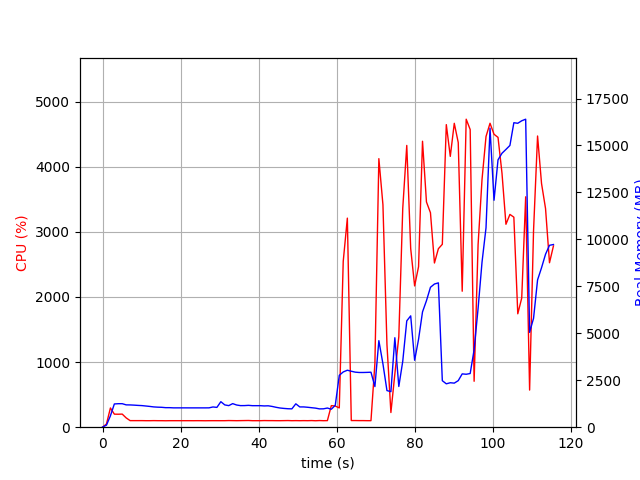

The data file committed next to this chart (first rows):
elapsed_time, nproc, cpu, mem_real, mem_virtual
3.743171691894531e-05, 1, 0.0, 7.852, 3185
1.007, 1, 49.6, 109.4, 771.1
2.016, 1, 295.4, 606.6, 4757
3.025, 1, 200.3, 1237, 5291
4.033, 1, 199.3, 1251, 5419
5.043, 1, 201.1, 1252, 5447
6.05, 1, 142.9, 1189, 5447
7.061, 1, 100.9, 1186, 5447
8.072, 1, 100.8, 1175, 5447
9.084, 1, 100.8, 1161, 5447
10.1, 1, 100.9, 1150, 5447
11.11, 1, 99.9, 1128, 5447
12.12, 1, 99.9, 1106, 5447
13.13, 1, 101.0, 1080, 5447
14.14, 1, 100.0, 1067, 5447
15.15, 1, 100.0, 1059, 5447
16.16, 1, 98.9, 1040, 5447
17.17, 1, 100.0, 1040, 5447
18.18, 1, 100.0, 1030, 5447
19.19, 1, 100.0, 1030, 5447
20.2, 1, 100.0, 1030, 5447
21.21, 1, 99.9, 1030, 5447
22.22, 1, 100.0, 1029, 5447
23.23, 1, 99.6, 1029, 5447
24.24, 1, 100.1, 1029, 5447
25.25, 1, 99.9, 1029, 5447
26.26, 1, 99.0, 1029, 5447
27.28, 1, 99.9, 1030, 5447
28.28, 1, 100.1, 1078, 5447
29.29, 1, 100.0, 1055, 5447
30.31, 1, 99.9, 1358, 5607
31.32, 1, 100.0, 1187, 5799
32.33, 1, 101.9, 1149, 5799
33.34, 1, 100.9, 1255, 5799
34.35, 1, 99.9, 1182, 5799
35.36, 1, 100.9, 1149, 5799
36.37, 1, 101.9, 1151, 5799
37.38, 1, 102.9, 1164, 5799
38.39, 1, 99.9, 1146, 5799
39.4, 1, 99.9, 1146, 5799
40.41, 1, 100.0, 1146, 5799
41.42, 1, 101.8, 1132, 5799
42.44, 1, 100.9, 1140, 5799
43.45, 1, 100.9, 1105, 5799
44.46, 1, 100.1, 1059, 5799
45.47, 1, 99.9, 1022, 5799
46.48, 1, 100.9, 1000, 5799
47.49, 1, 102.0, 983.1, 5799
48.5, 1, 99.9, 976.5, 5799
49.51, 1, 100.9, 1245, 5799
50.52, 1, 99.8, 1080, 5799
51.53, 1, 100.9, 1080, 5799
52.54, 1, 100.0, 1061, 5799
53.55, 1, 101.8, 1038, 5799
54.56, 1, 99.0, 1015, 5799
55.57, 1, 102.0, 975, 5799
56.58, 1, 99.9, 978.6, 5799
57.59, 1, 101.0, 1020, 5799
58.61, 1, 331.2, 955.9, 5931
59.62, 1, 325.0, 1167, 6156
... 55 more rows
